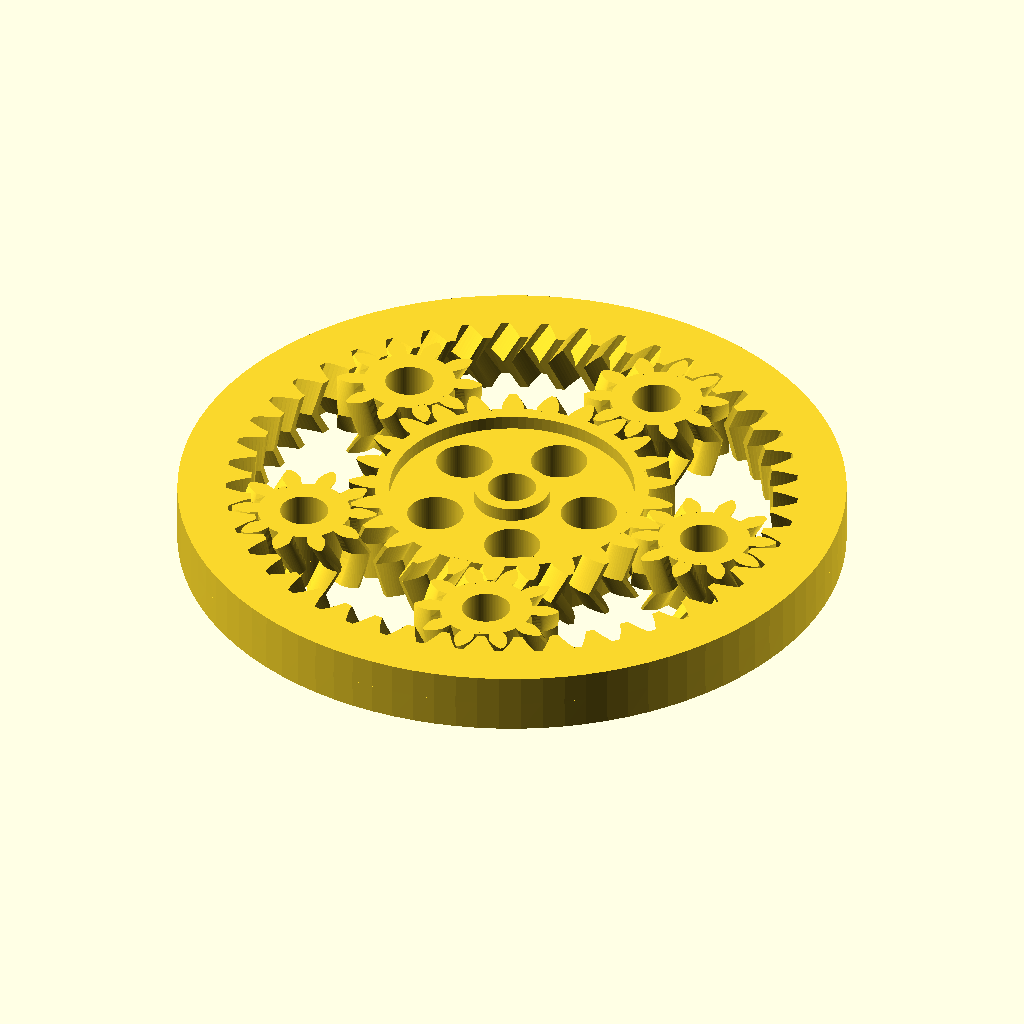
Cell 1: rendered with the file's own defaults.
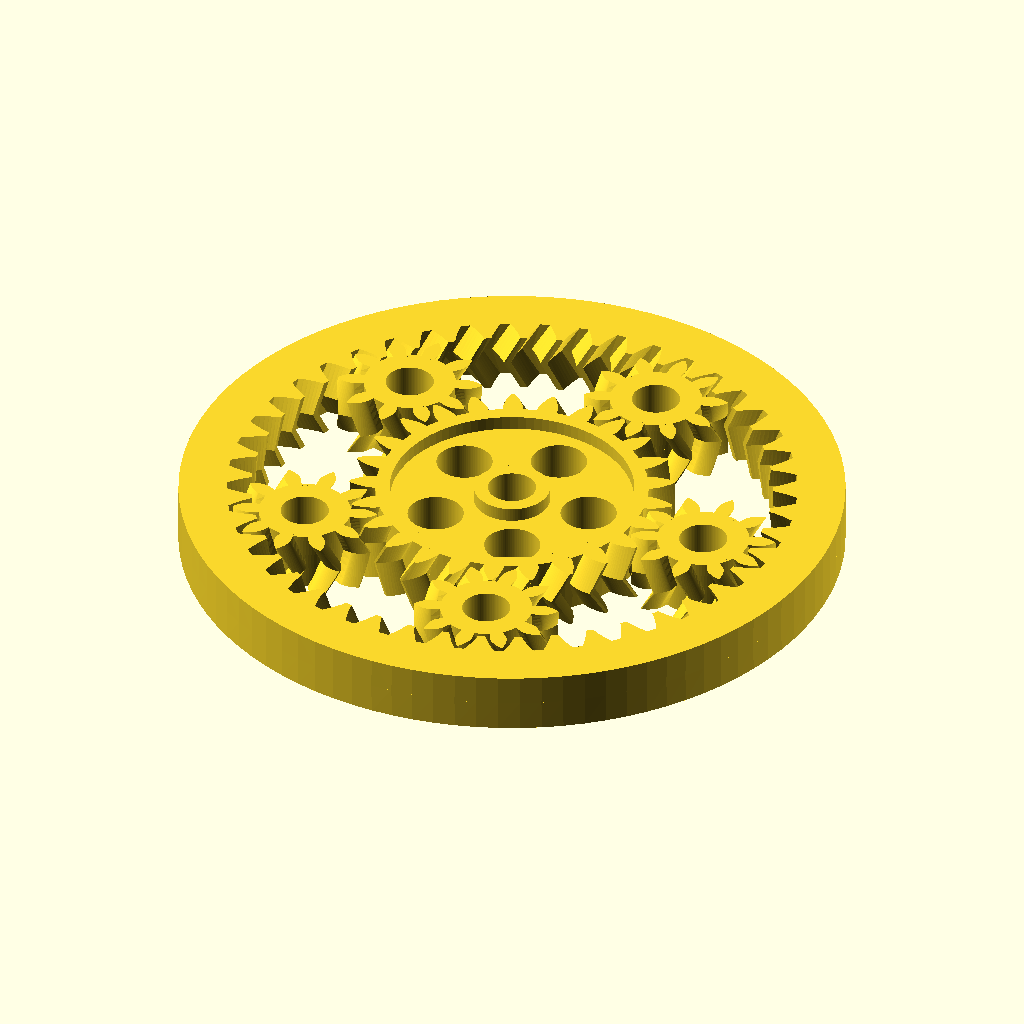
Cell 2 — spiel set to 0.2, the other parameters unchanged.
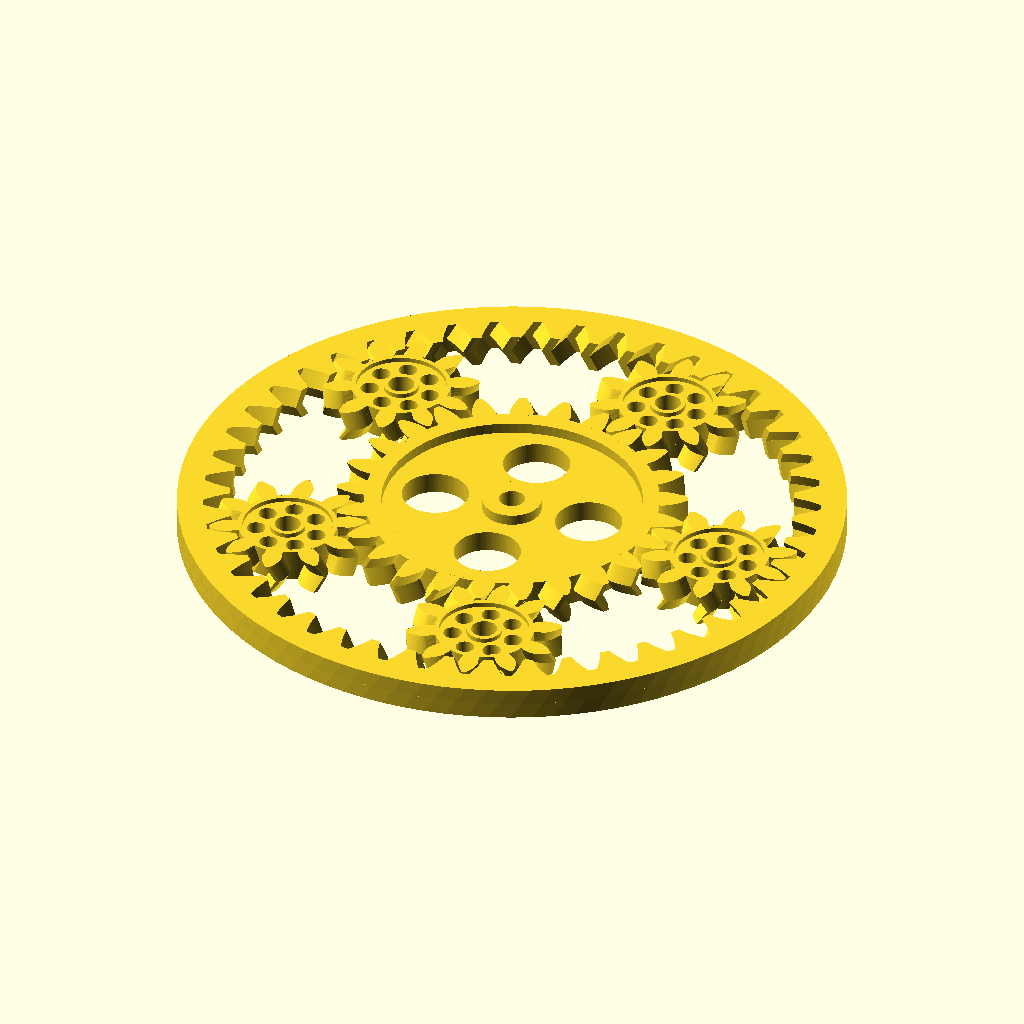
Cell 3: modul = 2 (everything else at default).
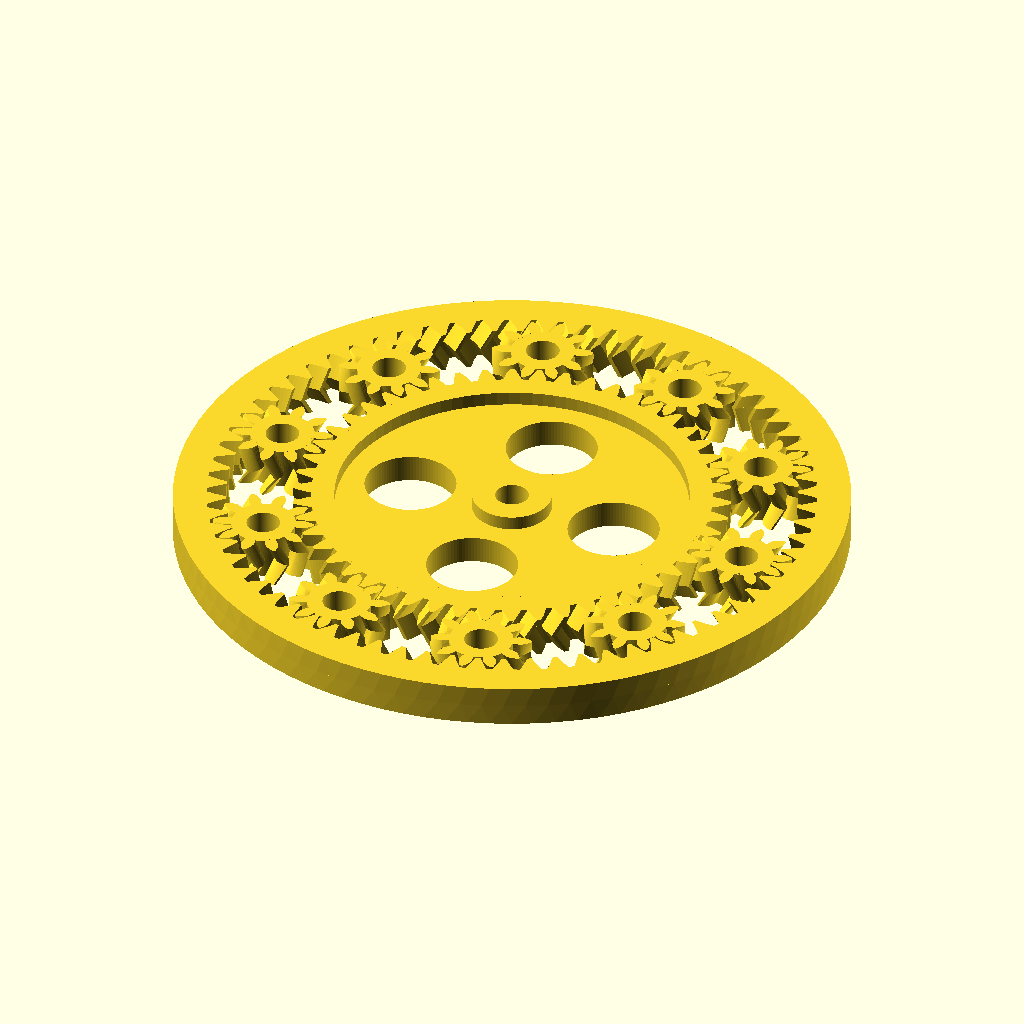
Cell 4: zahnzahl_sonne = 50 (everything else at default).
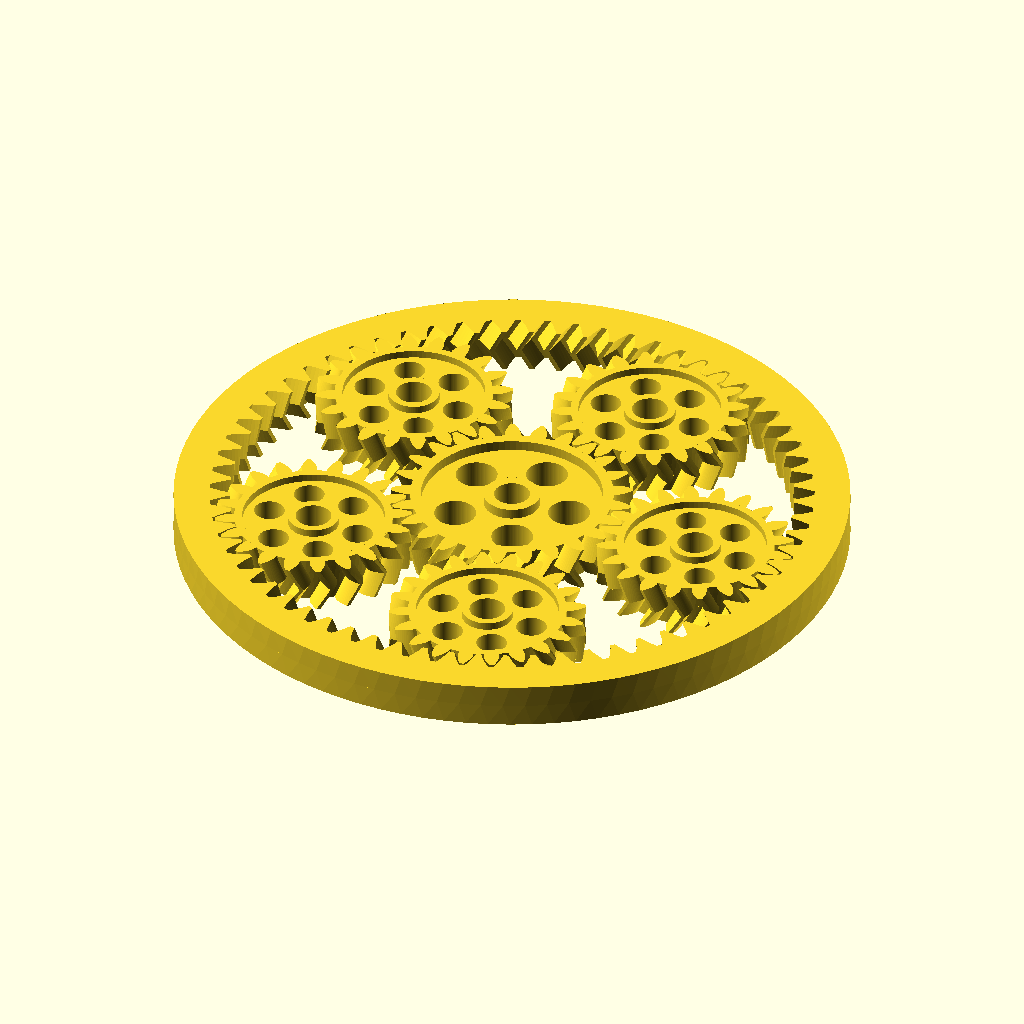
Cell 5: the same model with zahnzahl_planet = 20.
All cells are drawn from the same view direction (rotation 55°, 0°, 25°, orthographic, colour scheme Cornfield), but the view is re-fitted for each cell, so position and scale can differ between cells as well as the parameter.
OpenSCAD source file scadFiles/1588067/3174944.scad:
// Spiel zwischen Zahnflanken

spiel = 0.1;

// Höhe des Zahnkopfes über dem Teilkreis

modul=1;

// Anzahl der Radzähne des Sonnenrads

zahnzahl_sonne=25;

// Anzahl der Radzähne der Planetenräder

zahnzahl_planet=10;

// Zahnbreite

breite=5;

// Breite des Randes ab Fußkreis

randbreite=4;

// Durchmesser der Mittelbohrung

bohrung = 4;

// Eingriffswinkel, Standardwert = 20° gemäß DIN 867

eingriffswinkel=20;

// Schrägungswinkel zur Rotationsachse; 0° = Geradverzahnung

schraegungswinkel=30;

// Zusammen gebaut oder zum Drucken getrennt

zusammen_gebaut = 1;

// Löcher zur Material-/Gewichtsersparnis bzw. Oberflächenvergößerung erzeugen, wenn Geometrie erlaubt

optimiert = 1;



/* Bibliothek für Planetenräder für Thingiverse Customizer



Enthält die Module

stirnrad(modul, zahnzahl, breite, bohrung, eingriffswinkel = 20, schraegungswinkel = 0, optimiert = true)

pfeilrad(modul, zahnzahl, breite, bohrung, eingriffswinkel = 20, schraegungswinkel=0, optimiert=true)

hohlrad(modul, zahnzahl, breite, randbreite, eingriffswinkel = 20, schraegungswinkel = 0)

pfeilhohlrad(modul, zahnzahl, breite, randbreite, eingriffswinkel = 20, schraegungswinkel = 0)

planetengetriebe(modul, zahnzahl_sonne, zahnzahl_planet, breite, randbreite, bohrung, eingriffswinkel=20, schraegungswinkel=0, zusammen_gebaut=true, optimiert=true)



Autor:		Dr Jörg Janssen

Stand:		6. Januar 2017

Version:	2.0

Lizenz:		Creative Commons - Attribution, Non Commercial, Share Alike



Erlaubte Module nach DIN 780:

0.05 0.06 0.08 0.10 0.12 0.16

0.20 0.25 0.3  0.4  0.5  0.6

0.7  0.8  0.9  1    1.25 1.5

2    2.5  3    4    5    6

8    10   12   16   20   25

32   40   50   60



*/





/* [Hidden] */

pi = 3.14159;

rad = 57.29578;

$fn = 96;



/*	Wandelt Radian in Grad um */

function grad(eingriffswinkel) =  eingriffswinkel*rad;





/*	Wandelt Grad in Radian um */

function radian(eingriffswinkel) = eingriffswinkel/rad;





/*	Wandelt 2D-Polarkoordinaten in kartesische um

    Format: radius, phi; phi = Winkel zur x-Achse auf xy-Ebene */

function pol_zu_kart(polvect) = [

	polvect[0]*cos(polvect[1]),  

	polvect[0]*sin(polvect[1])

];



/*  Wandelt Kugelkoordinaten in kartesische um

    Format: radius, theta, phi; theta = Winkel zu z-Achse, phi = Winkel zur x-Achse auf xy-Ebene */

function kugel_zu_kart(vect) = [

	vect[0]*sin(vect[1])*cos(vect[2]),  

	vect[0]*sin(vect[1])*sin(vect[2]),

	vect[0]*cos(vect[1])

];



/*	Kreisevolventen-Funktion:

    Gibt die Polarkoordinaten einer Kreisevolvente aus

    r = Radius des Grundkreises

    rho = Abrollwinkel in Grad */

function ev(r,rho) = [

	r/cos(rho),

	grad(tan(rho)-radian(rho))

];





/*	prüft, ob eine Zahl gerade ist

	= 1, wenn ja

	= 0, wenn die Zahl nicht gerade ist */

function istgerade(zahl) =

	(zahl == floor(zahl/2)*2) ? 1 : 0;





/*	größter gemeinsamer Teiler

	nach Euklidischem Algorithmus.

	Sortierung: a muss größer als b sein */

function ggt(a,b) = 

	a%b == 0 ? b : ggt(b,a%b);



/*  Stirnrad

    modul = Höhe des Zahnkopfes über dem Teilkreis

    zahnzahl = Anzahl der Radzähne

    breite = Zahnbreite

    bohrung = Durchmesser der Mittelbohrung

    eingriffswinkel = Eingriffswinkel, Standardwert = 20° gemäß DIN 867. Sollte nicht größer als 45° sein.

    schraegungswinkel = Schrägungswinkel zur Rotationsachse; 0° = Geradverzahnung

	optimiert = Löcher zur Material-/Gewichtsersparnis bzw. Oberflächenvergößerung erzeugen, wenn Geometrie erlaubt (= 1, wenn wahr) */

module stirnrad(modul, zahnzahl, breite, bohrung, eingriffswinkel = 20, schraegungswinkel = 0, optimiert = true) {



	// Dimensions-Berechnungen	

	d = modul * zahnzahl;											// Teilkreisdurchmesser

	r = d / 2;														// Teilkreisradius

	alpha_stirn = atan(tan(eingriffswinkel)/cos(schraegungswinkel));// Schrägungswinkel im Stirnschnitt

	db = d * cos(alpha_stirn);										// Grundkreisdurchmesser

	rb = db / 2;													// Grundkreisradius

	da = (modul <1)? d + modul * 2.2 : d + modul * 2;				// Kopfkreisdurchmesser nach DIN 58400 bzw. DIN 867

	ra = da / 2;													// Kopfkreisradius

	c =  (zahnzahl <3)? 0 : modul/6;								// Kopfspiel

	df = d - 2 * (modul + c);										// Fußkreisdurchmesser

	rf = df / 2;													// Fußkreisradius

	rho_ra = acos(rb/ra);											// maximaler Abrollwinkel;

																	// Evolvente beginnt auf Grundkreis und endet an Kopfkreis

	rho_r = acos(rb/r);												// Abrollwinkel am Teilkreis;

																	// Evolvente beginnt auf Grundkreis und endet an Kopfkreis

	phi_r = grad(tan(rho_r)-radian(rho_r));							// Winkel zum Punkt der Evolvente auf Teilkreis

	gamma = rad*breite/(r*tan(90-schraegungswinkel));				// Torsionswinkel für Extrusion

	schritt = rho_ra/16;											// Evolvente wird in 16 Stücke geteilt

	tau = 360/zahnzahl;												// Teilungswinkel

	

	r_loch = (2*rf - bohrung)/8;									// Radius der Löcher für Material-/Gewichtsersparnis

	rm = bohrung/2+2*r_loch;										// Abstand der Achsen der Löcher von der Hauptachse

	z_loch = floor(2*pi*rm/(3*r_loch));								// Anzahl der Löcher für Material-/Gewichtsersparnis

	

	optimiert = (optimiert && r >= breite*1.5 && d > 2*bohrung);	// ist Optimierung sinnvoll?



	// Zeichnung

	union(){

		rotate([0,0,-phi_r-90*(1-spiel)/zahnzahl]){						// Zahn auf x-Achse zentrieren;

																		// macht Ausrichtung mit anderen Rädern einfacher



			linear_extrude(height = breite, twist = gamma){

				difference(){

					union(){

						zahnbreite = (180*(1-spiel))/zahnzahl+2*phi_r;

						circle(rf);										// Fußkreis	

						for (rot = [0:tau:360]){

							rotate (rot){								// "Zahnzahl-mal" kopieren und drehen

								polygon(concat(							// Zahn

									[[0,0]],							// Zahnsegment beginnt und endet im Ursprung

									[for (rho = [0:schritt:rho_ra])		// von null Grad (Grundkreis)

																		// bis maximalen Evolventenwinkel (Kopfkreis)

										pol_zu_kart(ev(rb,rho))],		// Erste Evolventen-Flanke



									[pol_zu_kart(ev(rb,rho_ra))],		// Punkt der Evolvente auf Kopfkreis



									[for (rho = [rho_ra:-schritt:0])	// von maximalen Evolventenwinkel (Kopfkreis)

																		// bis null Grad (Grundkreis)

										pol_zu_kart([ev(rb,rho)[0], zahnbreite-ev(rb,rho)[1]])]

																		// Zweite Evolventen-Flanke

																		// (180*(1-spiel)) statt 180 Grad,

																		// um Spiel an den Flanken zu erlauben

									)

								);

							}

						}

					}			

					circle(r = rm+r_loch*1.49);							// "Bohrung"

				}

			}

		}

		// mit Materialersparnis

		if (optimiert) {

			linear_extrude(height = breite){

				difference(){

						circle(r = (bohrung+r_loch)/2);

						circle(r = bohrung/2);							// Bohrung

					}

				}

			linear_extrude(height = (breite-r_loch/2 < breite*2/3) ? breite*2/3 : breite-r_loch/2){

				difference(){

					circle(r=rm+r_loch*1.51);

					union(){

						circle(r=(bohrung+r_loch)/2);

						for (i = [0:1:z_loch]){

							translate(kugel_zu_kart([rm,90,i*360/z_loch]))

								circle(r = r_loch);

						}

					}

				}

			}

		}

		// ohne Materialersparnis

		else {

			linear_extrude(height = breite){

				difference(){

					circle(r = rm+r_loch*1.51);

					circle(r = bohrung/2);

				}

			}

		}

	}

}



/*  Pfeilrad; verwendet das Modul "stirnrad"

    modul = Höhe des Zahnkopfes über dem Teilkreis

    zahnzahl = Anzahl der Radzähne

    breite = Zahnbreite

    bohrung = Durchmesser der Mittelbohrung

    eingriffswinkel = Eingriffswinkel, Standardwert = 20° gemäß DIN 867. Sollte nicht größer als 45° sein.

    schraegungswinkel = Schrägungswinkel zur Rotationsachse, Standardwert = 0° (Geradverzahnung)

	optimiert = Löcher zur Material-/Gewichtsersparnis */

module pfeilrad(modul, zahnzahl, breite, bohrung, eingriffswinkel = 20, schraegungswinkel=0, optimiert=true){



	breite = breite/2;

	d = modul * zahnzahl;											// Teilkreisdurchmesser

	r = d / 2;														// Teilkreisradius

	c =  (zahnzahl <3)? 0 : modul/6;								// Kopfspiel



	df = d - 2 * (modul + c);										// Fußkreisdurchmesser

	rf = df / 2;													// Fußkreisradius



	r_loch = (2*rf - bohrung)/8;									// Radius der Löcher für Material-/Gewichtsersparnis

	rm = bohrung/2+2*r_loch;										// Abstand der Achsen der Löcher von der Hauptachse

	z_loch = floor(2*pi*rm/(3*r_loch));								// Anzahl der Löcher für Material-/Gewichtsersparnis

	

	optimiert = (optimiert && r >= breite*3 && d > 2*bohrung);		// ist Optimierung sinnvoll?



	translate([0,0,breite]){

		union(){

			stirnrad(modul, zahnzahl, breite, 2*(rm+r_loch*1.49), eingriffswinkel, schraegungswinkel, false);		// untere Hälfte

			mirror([0,0,1]){

				stirnrad(modul, zahnzahl, breite, 2*(rm+r_loch*1.49), eingriffswinkel, schraegungswinkel, false);	// obere Hälfte

			}

		}

	}

	// mit Materialersparnis

	if (optimiert) {

		linear_extrude(height = breite*2){

			difference(){

					circle(r = (bohrung+r_loch)/2);

					circle(r = bohrung/2);							// Bohrung

				}

			}

		linear_extrude(height = (2*breite-r_loch/2 < 1.33*breite) ? 1.33*breite : 2*breite-r_loch/2){ //breite*4/3

			difference(){

				circle(r=rm+r_loch*1.51);

				union(){

					circle(r=(bohrung+r_loch)/2);

					for (i = [0:1:z_loch]){

						translate(kugel_zu_kart([rm,90,i*360/z_loch]))

							circle(r = r_loch);

					}

				}

			}

		}

	}

	// ohne Materialersparnis

	else {

		linear_extrude(height = breite*2){

			difference(){

				circle(r = rm+r_loch*1.51);

				circle(r = bohrung/2);

			}

		}

	}

}



/*	Hohlrad

    modul = Höhe des Zahnkopfes über dem Teilkreis

    zahnzahl = Anzahl der Radzähne

    breite = Zahnbreite

	randbreite = Breite des Randes ab Fußkreis

    bohrung = Durchmesser der Mittelbohrung

    eingriffswinkel = Eingriffswinkel, Standardwert = 20° gemäß DIN 867. Sollte nicht größer als 45° sein.

    schraegungswinkel = Schrägungswinkel zur Rotationsachse, Standardwert = 0° (Geradverzahnung) */

module hohlrad(modul, zahnzahl, breite, randbreite, eingriffswinkel = 20, schraegungswinkel = 0) {



	// Dimensions-Berechnungen	

	ha = (zahnzahl >= 20) ? 0.02 * atan((zahnzahl/15)/pi) : 0.6;	// Verkürzungsfaktor Zahnkopfhöhe

	d = modul * zahnzahl;											// Teilkreisdurchmesser

	r = d / 2;														// Teilkreisradius

	alpha_stirn = atan(tan(eingriffswinkel)/cos(schraegungswinkel));// Schrägungswinkel im Stirnschnitt

	db = d * cos(alpha_stirn);										// Grundkreisdurchmesser

	rb = db / 2;													// Grundkreisradius

	c = modul / 6;													// Kopfspiel

	da = (modul <1)? d + (modul+c) * 2.2 : d + (modul+c) * 2;		// Kopfkreisdurchmesser

	ra = da / 2;													// Kopfkreisradius

	df = d - 2 * modul * ha;										// Fußkreisdurchmesser

	rf = df / 2;													// Fußkreisradius

	rho_ra = acos(rb/ra);											// maximaler Evolventenwinkel;

																	// Evolvente beginnt auf Grundkreis und endet an Kopfkreis

	rho_r = acos(rb/r);												// Evolventenwinkel am Teilkreis;

																	// Evolvente beginnt auf Grundkreis und endet an Kopfkreis

	phi_r = grad(tan(rho_r)-radian(rho_r));							// Winkel zum Punkt der Evolvente auf Teilkreis

	gamma = rad*breite/(r*tan(90-schraegungswinkel));				// Torsionswinkel für Extrusion

	schritt = rho_ra/16;											// Evolvente wird in 16 Stücke geteilt

	tau = 360/zahnzahl;												// Teilungswinkel



	// Zeichnung

	rotate([0,0,-phi_r-90*(1+spiel)/zahnzahl])						// Zahn auf x-Achse zentrieren;

																	// macht Ausrichtung mit anderen Rädern einfacher

	linear_extrude(height = breite, twist = gamma){

		difference(){

			circle(r = ra + randbreite);							// Außenkreis

			union(){

				zahnbreite = (180*(1+spiel))/zahnzahl+2*phi_r;

				circle(rf);											// Fußkreis	

				for (rot = [0:tau:360]){

					rotate (rot) {									// "Zahnzahl-mal" kopieren und drehen

						polygon( concat(

							[[0,0]],

							[for (rho = [0:schritt:rho_ra])			// von null Grad (Grundkreis)

																	// bis maximaler Evolventenwinkel (Kopfkreis)

								pol_zu_kart(ev(rb,rho))],

							[pol_zu_kart(ev(rb,rho_ra))],

							[for (rho = [rho_ra:-schritt:0])		// von maximaler Evolventenwinkel (Kopfkreis)

																	// bis null Grad (Grundkreis)

								pol_zu_kart([ev(rb,rho)[0], zahnbreite-ev(rb,rho)[1]])]

																	// (180*(1+spiel)) statt 180,

																	// um Spiel an den Flanken zu erlauben

							)

						);

					}

				}

			}

		}

	}



	echo("Außendurchmesser Hohlrad = ", 2*(ra + randbreite));

	

}



/*  Pfeil-Hohlrad; verwendet das Modul "hohlrad"

    modul = Höhe des Zahnkopfes über dem Teilkegel

    zahnzahl = Anzahl der Radzähne

    breite = Zahnbreite

    bohrung = Durchmesser der Mittelbohrung

    eingriffswinkel = Eingriffswinkel, Standardwert = 20° gemäß DIN 867. Sollte nicht größer als 45° sein.

    schraegungswinkel = Schrägungswinkel zur Rotationsachse, Standardwert = 0° (Geradverzahnung) */

module pfeilhohlrad(modul, zahnzahl, breite, randbreite, eingriffswinkel = 20, schraegungswinkel = 0) {



	breite = breite / 2;

	translate([0,0,breite])

		union(){

		hohlrad(modul, zahnzahl, breite, randbreite, eingriffswinkel, schraegungswinkel);		// untere Hälfte

		mirror([0,0,1])

			hohlrad(modul, zahnzahl, breite, randbreite, eingriffswinkel, schraegungswinkel);	// obere Hälfte

	}

}



/*	Planetengetriebe; verwendet die Module "pfeilrad" und "pfeilhohlrad"

    modul = Höhe des Zahnkopfes über dem Teilkegel

    zahnzahl_sonne = Anzahl der Zähne des Sonnenrads

    zahnzahl_planet = Anzahl der Zähne eines Planetenrads

    breite = Zahnbreite

	randbreite = Breite des Randes ab Fußkreis

    bohrung = Durchmesser der Mittelbohrung

    eingriffswinkel = Eingriffswinkel, Standardwert = 20° gemäß DIN 867. Sollte nicht größer als 45° sein.

    schraegungswinkel = Schrägungswinkel zur Rotationsachse, Standardwert = 0° (Geradverzahnung)

	zusammen_gebaut = 

	optimiert = Löcher zur Material-/Gewichtsersparnis bzw. Oberflächenvergößerung erzeugen, wenn Geometrie erlaubt

	zusammen_gebaut = Komponenten zusammengebaut für Konstruktion oder auseinander zum 3D-Druck	*/

module planetengetriebe(modul, zahnzahl_sonne, zahnzahl_planet, breite, randbreite, bohrung, eingriffswinkel=20, schraegungswinkel=0, zusammen_gebaut=true, optimiert=true){



	// Dimensions-Berechnungen

	d_sonne = modul*zahnzahl_sonne;										// Teilkreisdurchmesser Sonne

	d_planet = modul*zahnzahl_planet;									// Teilkreisdurchmesser Planeten

	achsabstand = modul*(zahnzahl_sonne +  zahnzahl_planet) / 2;	// Abstand von Sonnenrad-/Hohlradachse und Planetenachse

	zahnzahl_hohlrad = zahnzahl_sonne + 2*zahnzahl_planet;				// Anzahl der Zähne des Hohlrades



	drehen = istgerade(zahnzahl_planet);								// Muss das Sonnenrad gedreht werden?

	

	

	n_start = (zahnzahl_planet>zahnzahl_sonne) ? ggt(zahnzahl_planet,zahnzahl_sonne) : ggt(zahnzahl_sonne,zahnzahl_planet);

																		// Anzahl Planetenräder: höchstens größter gemeinsamer

																		// Teiler von Anzahl der Zähne des Sonnen- und

																		// Planetenrads

	

	n_max = floor(180/asin(modul*(zahnzahl_planet)/(modul*(zahnzahl_sonne +  zahnzahl_planet))));

																		// Anzahl Planetenräder: höchstens so viele, wie ohne

																		// Überlappung möglich

	

	list = [ for (n=[n_start : -1 : 1]) if ((n < n_max) && (ggt(zahnzahl_hohlrad,n)!=1)) n];

	n_planeten = list[0];												// Ermittele Anzahl Planetenräder

	

	

	// Zeichnung

	rotate([0,0,180/zahnzahl_sonne*drehen]){

		pfeilrad (modul, zahnzahl_sonne, breite, bohrung, eingriffswinkel, -schraegungswinkel, optimiert);		// Sonnenrad

	}



	if (zusammen_gebaut){

		achsabstand = modul*(zahnzahl_sonne + zahnzahl_planet)/2;		// Abstand von Sonnenrad-/Hohlradachse

		for(rot=[0:360/n_planeten:360/n_planeten*(n_planeten-1)]){

			translate(kugel_zu_kart([achsabstand,90,rot]))

				pfeilrad (modul, zahnzahl_planet, breite, bohrung, eingriffswinkel, schraegungswinkel);	// Planetenräder

		}

	}

	else{

		planetenabstand = zahnzahl_hohlrad*modul/2+randbreite+d_planet;	// Abstand Planeten untereinander

		for(i=[-(n_planeten-1):2:(n_planeten-1)]){

			translate([planetenabstand, d_planet*i,0])

				pfeilrad (modul, zahnzahl_planet, breite, bohrung, eingriffswinkel, schraegungswinkel);	// Planetenräder

		}

	}



	pfeilhohlrad (modul, zahnzahl_hohlrad, breite, randbreite, eingriffswinkel, schraegungswinkel); // Hohlrad



}



planetengetriebe(modul, zahnzahl_sonne, zahnzahl_planet, breite, randbreite, bohrung, eingriffswinkel, schraegungswinkel, zusammen_gebaut, optimiert);
Customizer parameters (derived from the source; name, type, default, range or options):
spiel: number, default 0.1
modul: number, default 1
zahnzahl_sonne: number, default 25
zahnzahl_planet: number, default 10
breite: number, default 5
randbreite: number, default 4
bohrung: number, default 4
eingriffswinkel: number, default 20
schraegungswinkel: number, default 30
zusammen_gebaut: number, default 1
optimiert: number, default 1
